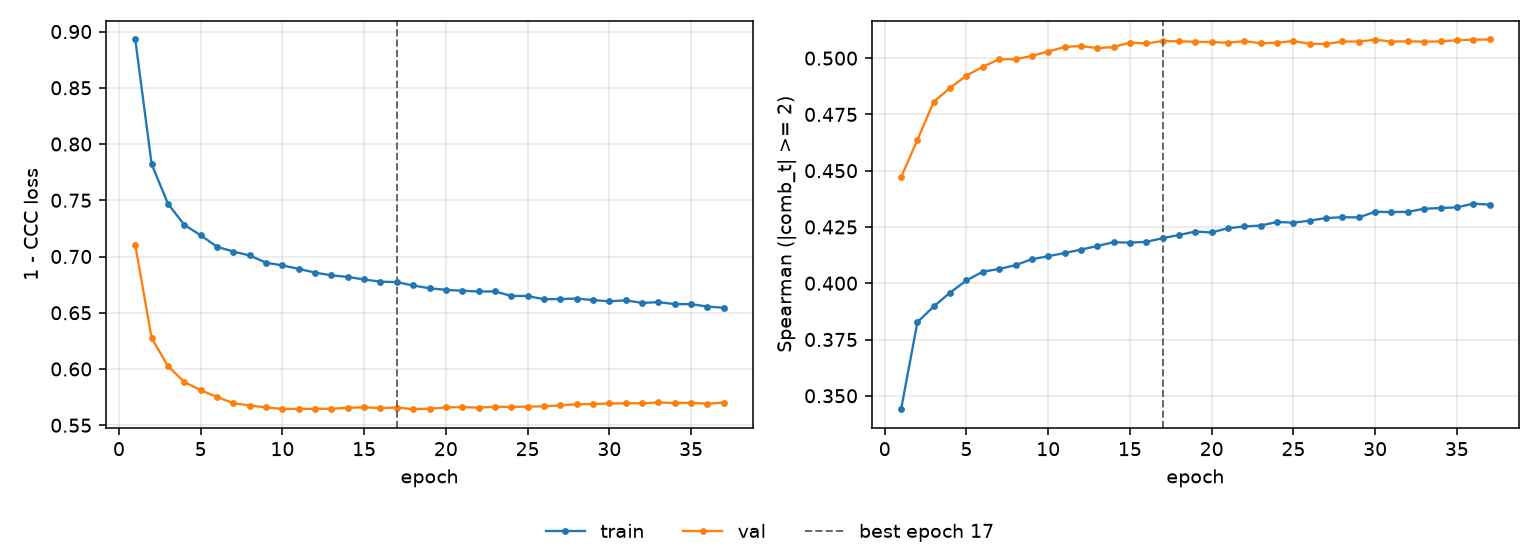

Data behind this chart, as committed beside it:
epoch, tr_loss, vl_loss, tr_sp, vl_sp, is_best
1, 0.8929, 0.7101, 0.344, 0.4471, False
2, 0.7821, 0.6275, 0.3827, 0.4637, False
3, 0.7469, 0.6025, 0.3897, 0.4806, False
4, 0.7281, 0.5884, 0.3958, 0.4868, False
5, 0.7189, 0.5812, 0.4012, 0.4923, False
6, 0.7086, 0.5751, 0.4051, 0.4962, False
7, 0.7044, 0.5696, 0.4063, 0.4995, False
8, 0.7009, 0.5675, 0.408, 0.4995, False
9, 0.6945, 0.5659, 0.4107, 0.501, False
10, 0.6921, 0.5645, 0.412, 0.5029, False
11, 0.689, 0.5645, 0.4134, 0.505, False
12, 0.6856, 0.5646, 0.4149, 0.5054, False
13, 0.6833, 0.5646, 0.4166, 0.5045, False
14, 0.6818, 0.5655, 0.4182, 0.5049, False
15, 0.6796, 0.566, 0.418, 0.5069, False
16, 0.6776, 0.5652, 0.4184, 0.5065, False
17, 0.6772, 0.5657, 0.42, 0.5076, True
18, 0.6742, 0.5642, 0.4214, 0.5075, False
19, 0.6718, 0.5647, 0.423, 0.5073, False
20, 0.6704, 0.5658, 0.4226, 0.5071, False
21, 0.6696, 0.5662, 0.4244, 0.5068, False
22, 0.6689, 0.5656, 0.4252, 0.5076, False
23, 0.6689, 0.5665, 0.4256, 0.5066, False
24, 0.6649, 0.5662, 0.4272, 0.5069, False
25, 0.6649, 0.5666, 0.4269, 0.5076, False
26, 0.662, 0.5668, 0.4278, 0.5064, False
27, 0.6622, 0.5677, 0.429, 0.5063, False
28, 0.6626, 0.5686, 0.4293, 0.5074, False
29, 0.6613, 0.5689, 0.4292, 0.5074, False
30, 0.6601, 0.5693, 0.4317, 0.5082, False
31, 0.661, 0.5696, 0.4316, 0.5074, False
32, 0.6587, 0.5695, 0.4317, 0.5075, False
33, 0.6594, 0.5702, 0.4331, 0.5073, False
34, 0.6577, 0.5697, 0.4334, 0.5074, False
35, 0.6577, 0.57, 0.4337, 0.508, False
36, 0.6555, 0.5691, 0.4354, 0.5082, False
37, 0.6545, 0.5701, 0.4349, 0.5083, False
